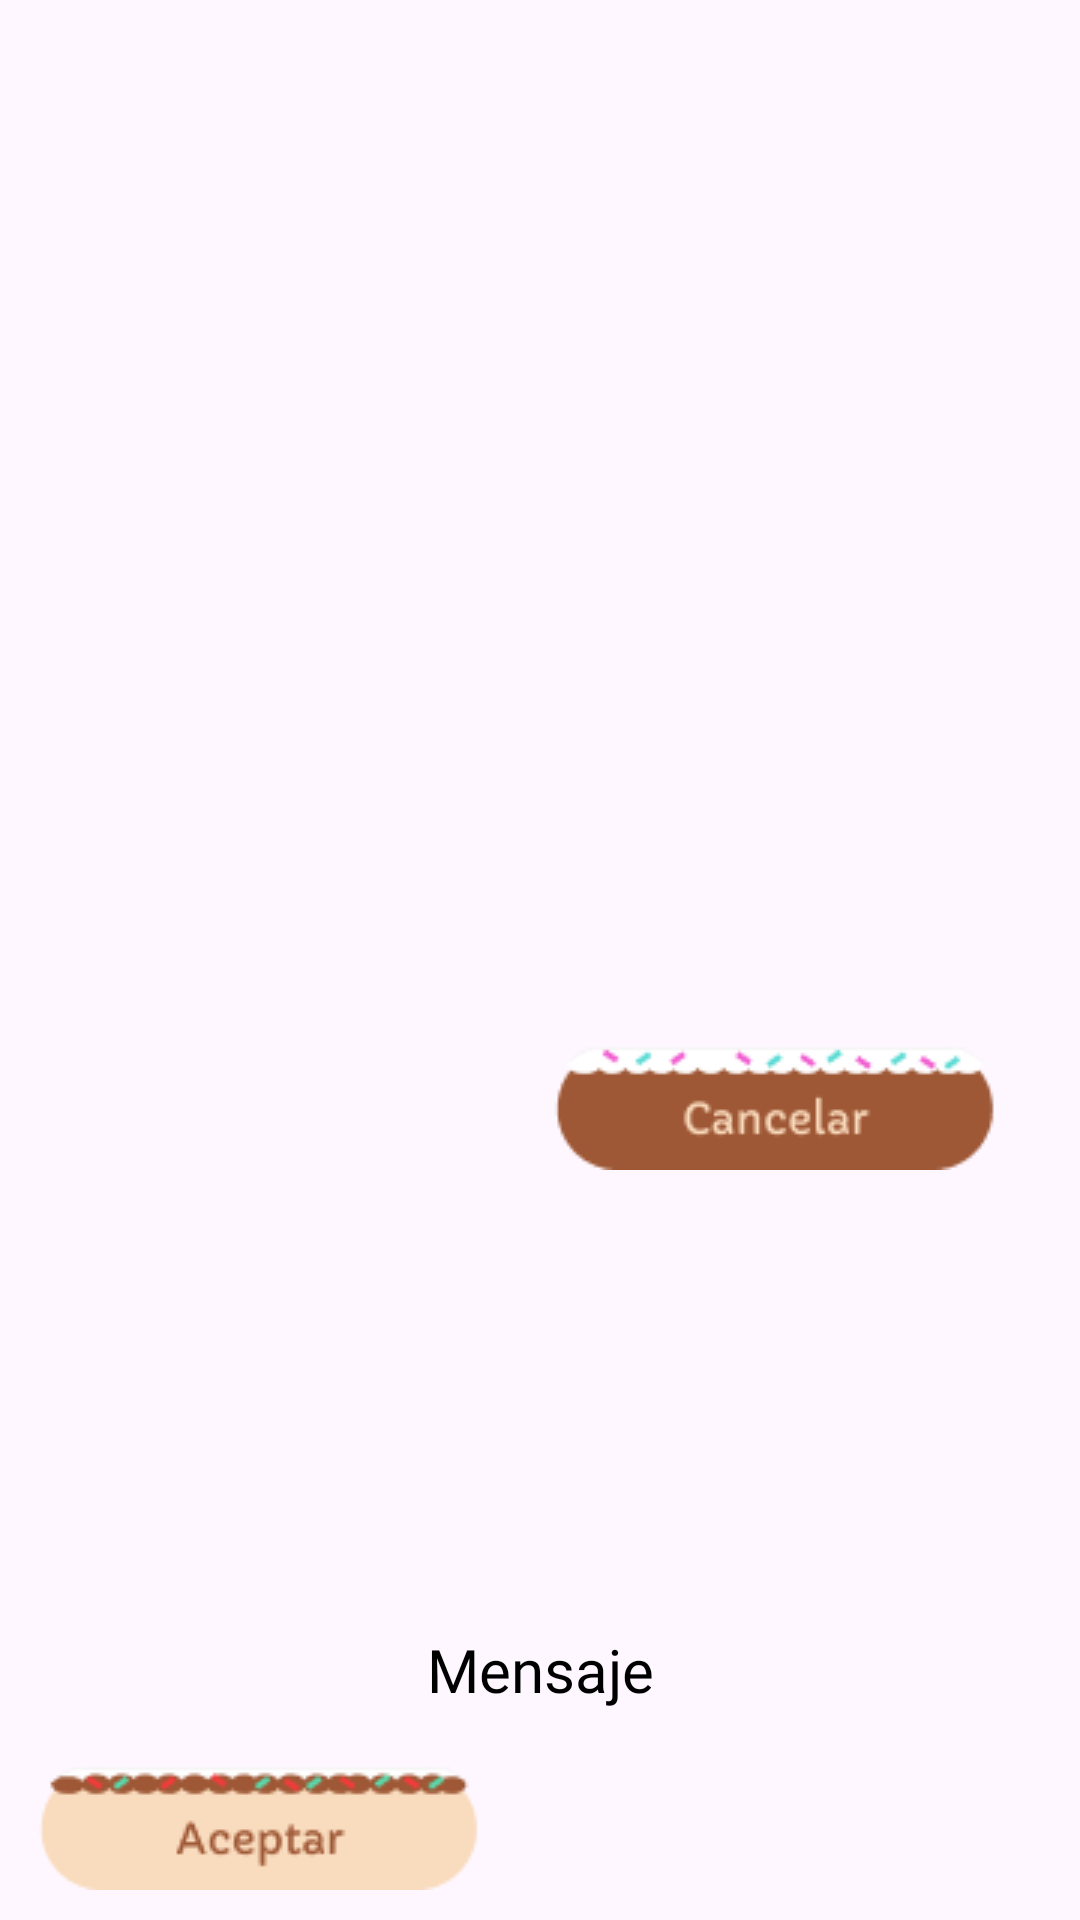

Layout XML and referenced resources for this Android screen:
<!-- AndroidManifest.xml: application theme Theme.Bookie -->
<!-- res/layout/custom_alert_dialog.xml -->
<?xml version="1.0" encoding="utf-8"?>
<androidx.constraintlayout.widget.ConstraintLayout xmlns:android="http://schemas.android.com/apk/res/android"
    xmlns:app="http://schemas.android.com/apk/res-auto"
    xmlns:tools="http://schemas.android.com/tools"
    android:layout_width="match_parent"
    android:layout_height="wrap_content"
    android:orientation="vertical">


    <TextView
        android:id="@+id/messageTextView2"
        android:layout_width="wrap_content"
        android:layout_height="wrap_content"
        android:fontFamily="@font/capriola"
        android:gravity="center"
        android:text="Mensaje"
        android:textAlignment="center"
        android:textColor="#000000"
        android:textSize="20sp"
        app:layout_constraintBottom_toTopOf="@+id/positiveButton"
        app:layout_constraintEnd_toEndOf="parent"
        app:layout_constraintStart_toStartOf="parent" />


    <ImageButton
        android:id="@+id/negativeButton"
        android:layout_width="wrap_content"
        android:layout_height="wrap_content"
        android:layout_marginTop="90dp"
        android:layout_marginEnd="15dp"
        android:backgroundTint="#00FFEDDA"
        app:layout_constraintBottom_toBottomOf="parent"
        app:layout_constraintEnd_toEndOf="parent"
        app:layout_constraintTop_toTopOf="parent"
        app:srcCompat="@drawable/cancelar" />

    <ImageButton
        android:id="@+id/positiveButton"
        android:layout_width="wrap_content"
        android:layout_height="wrap_content"
        android:backgroundTint="#00FFEDDA"
        app:layout_constraintBottom_toBottomOf="parent"
        app:layout_constraintEnd_toStartOf="@+id/negativeButton"
        app:layout_constraintStart_toStartOf="parent"
        app:srcCompat="@drawable/aceptar" />

    <androidx.constraintlayout.widget.Guideline
        android:id="@+id/guideline"
        android:layout_width="wrap_content"
        android:layout_height="wrap_content"
        android:orientation="vertical" />

</androidx.constraintlayout.widget.ConstraintLayout>
<!-- resources referenced by this layout -->
<resources>
  <!-- drawable aceptar: png bitmap (drawable, 3231 bytes) -->
  <!-- drawable cancelar: png bitmap (drawable, 2928 bytes) -->
  <style name="Theme.Bookie" parent="Base.Theme.Bookie" />
  <style name="Base.Theme.Bookie" parent="Theme.Material3.DayNight.NoActionBar">
          
          
      </style>
</resources>
